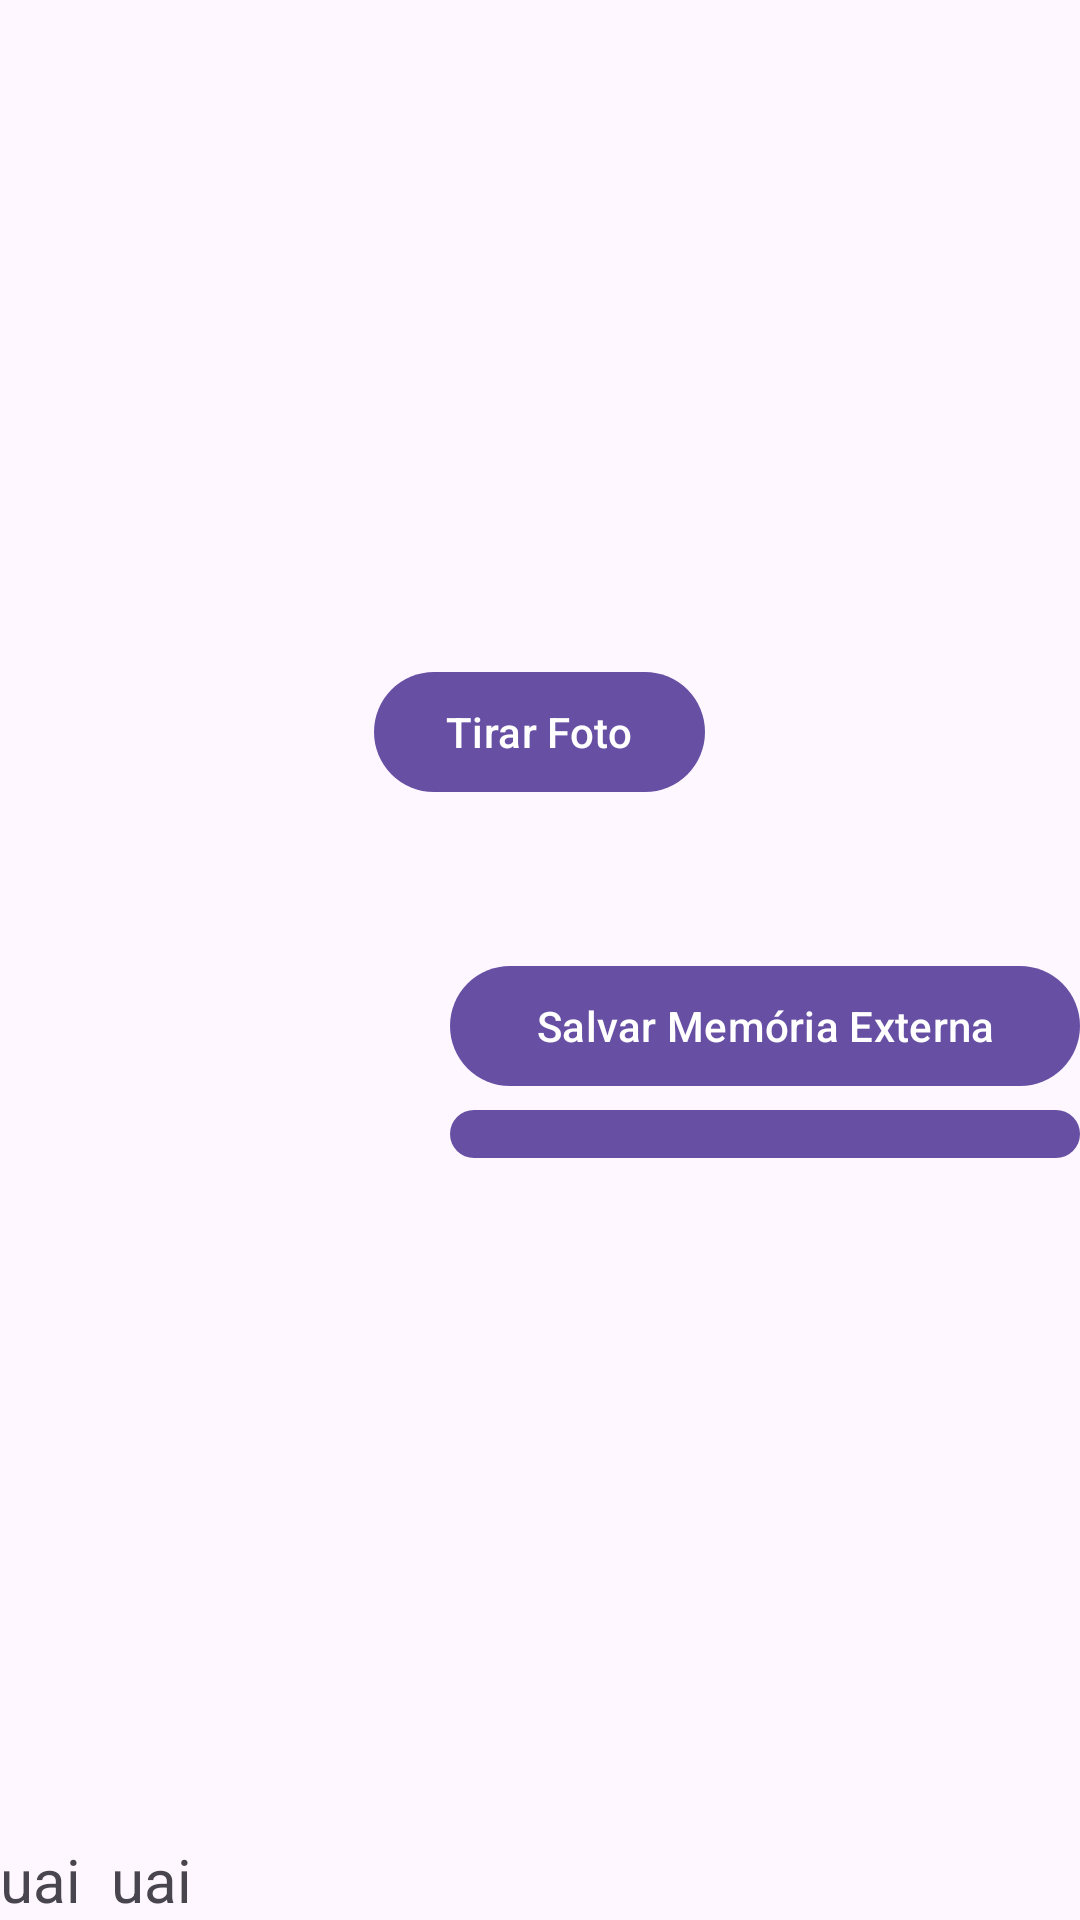

Produce the Android XML layout that renders to this screen, including the resource entries it uses.
<!-- AndroidManifest.xml: application theme Theme.AllUFMGAndroidExercicesInKotlin -->
<!-- res/layout/activity_files.xml -->
<?xml version="1.0" encoding="utf-8"?>
<RelativeLayout xmlns:android="http://schemas.android.com/apk/res/android"
    xmlns:app="http://schemas.android.com/apk/res-auto"
    xmlns:tools="http://schemas.android.com/tools"
    android:layout_width="match_parent"
    android:layout_height="match_parent"
    tools:context=".e06.data_percistence.files.FilesActivity">


    <ImageView
        android:id="@+id/img"
        android:layout_width="200dp"
        android:layout_height="200dp"
        android:layout_centerHorizontal="true"
        />

    <com.google.android.material.button.MaterialButton
        android:id="@+id/btn_take"
        android:layout_width="wrap_content"
        android:layout_height="wrap_content"

        android:layout_below="@id/img"
        android:layout_centerHorizontal="true"
        android:layout_marginTop="20dp"
        android:text="Tirar Foto"
        />

    <com.google.android.material.button.MaterialButton
        android:id="@+id/btn_save_external"
        android:layout_width="210dp"
        android:layout_height="wrap_content"

        android:layout_below="@id/btn_take"
        android:layout_marginTop="50dp"
        android:text="Salvar Memória Externa"

        android:layout_alignParentRight="true"

        />

    <com.google.android.material.button.MaterialButton
        android:id="@+id/btn_save_internal"
        android:layout_width="210dp"
        android:layout_height="wrap_content"

        android:layout_below="@id/btn_save_external"

        android:layout_alignParentRight="true"
        android:text="Salvar Memória Interna"
        android:layout_marginBottom="250dp"

        />

    <com.google.android.material.textview.MaterialTextView
        android:id="@+id/lbl_access"
        style="@style/Widget.MaterialComponents.TextView"
        android:layout_width="wrap_content"
        android:layout_height="wrap_content"

        android:textSize="20dp"
        android:text="uai"
        android:layout_alignParentBottom="true"
        />

    <com.google.android.material.textview.MaterialTextView
        android:id="@+id/lbl_time"
        android:layout_width="wrap_content"
        android:layout_height="wrap_content"
        android:layout_alignParentBottom="true"
        android:layout_toRightOf="@id/lbl_access"
        android:layout_marginLeft="10dp"

        android:textSize="20dp"
        android:text="uai"

        />


</RelativeLayout>
<!-- resources referenced by this layout -->
<resources>
  <style name="Theme.AllUFMGAndroidExercicesInKotlin" parent="Base.Theme.AllUFMGAndroidExercicesInKotlin" />
  <style name="Base.Theme.AllUFMGAndroidExercicesInKotlin" parent="Theme.Material3.DayNight.NoActionBar">
          
          
      </style>
</resources>
